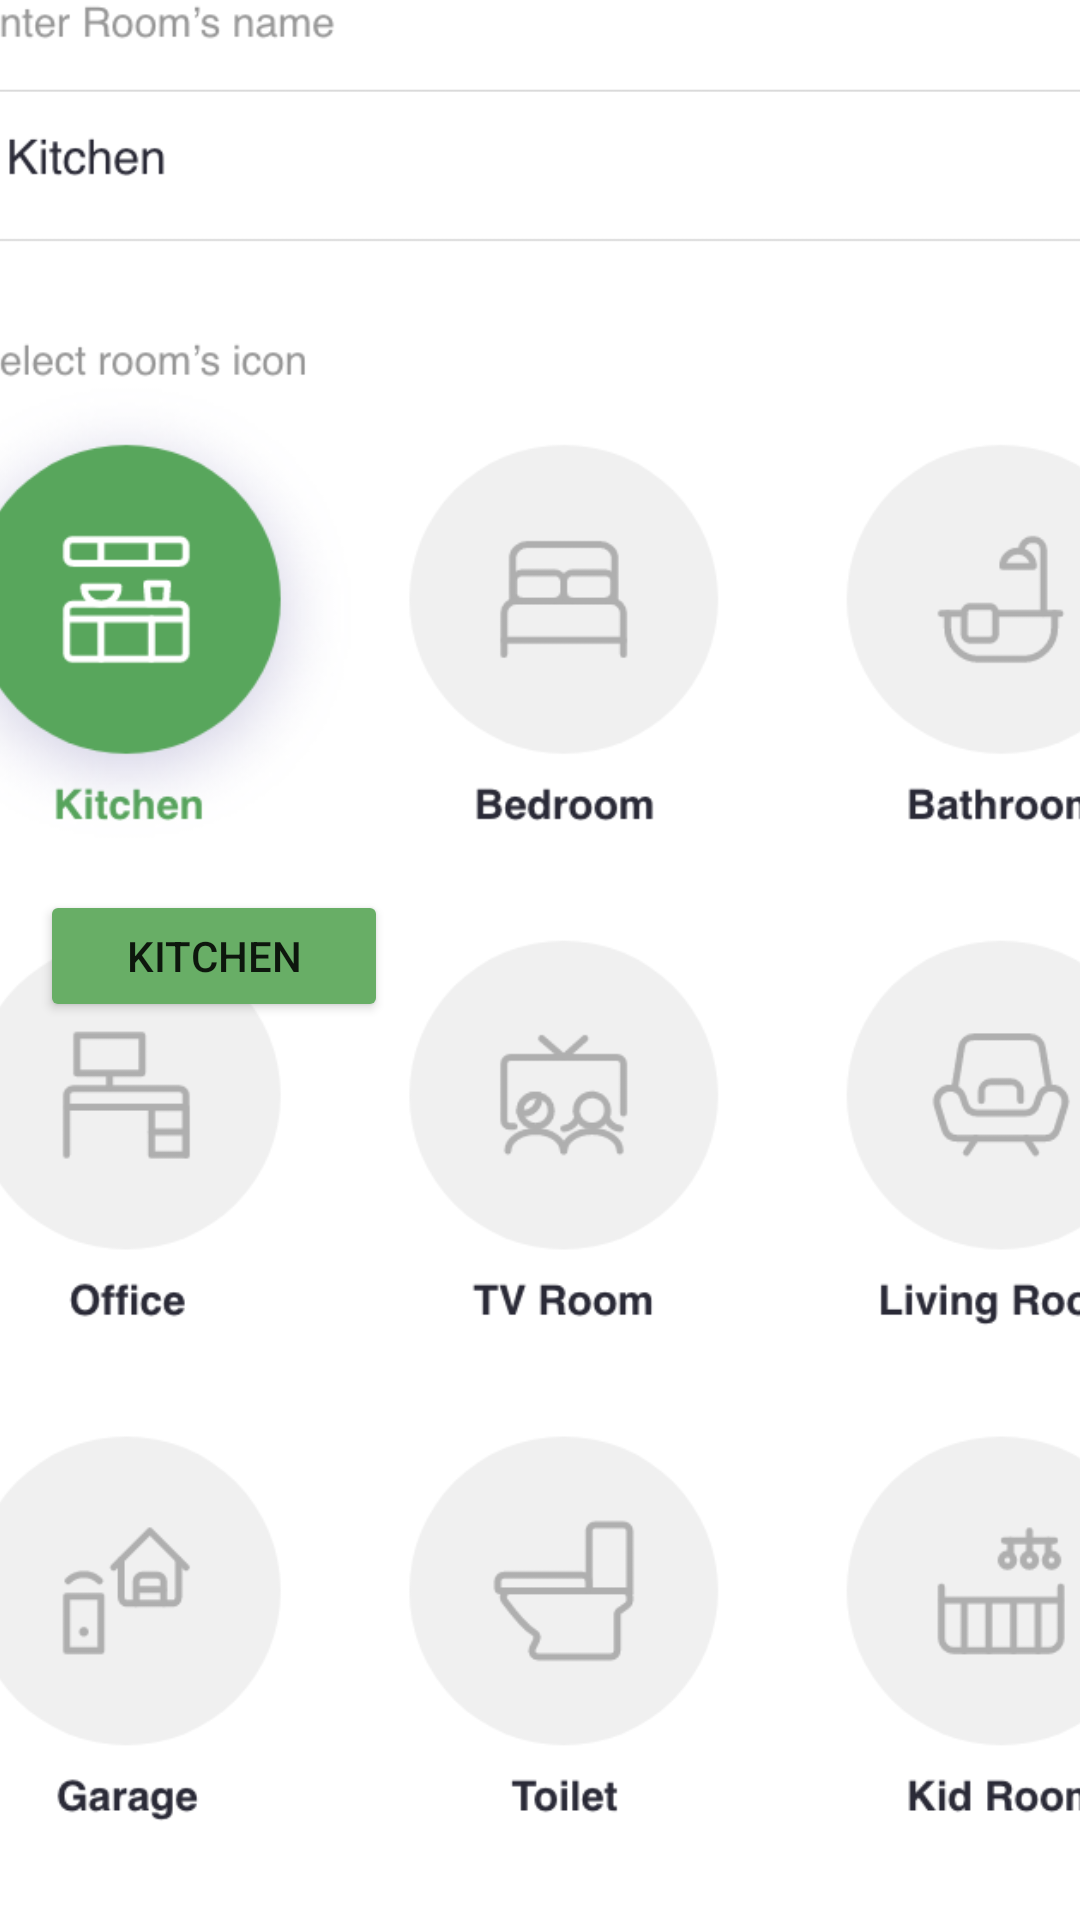

This screen was rendered from an Android layout file. Write that file and the resources it references.
<!-- AndroidManifest.xml: application theme Theme.Session1zubanov -->
<!-- res/layout/activity_addroom.xml -->
<?xml version="1.0" encoding="utf-8"?>
<androidx.constraintlayout.widget.ConstraintLayout xmlns:android="http://schemas.android.com/apk/res/android"
    xmlns:app="http://schemas.android.com/apk/res-auto"
    xmlns:tools="http://schemas.android.com/tools"
    android:layout_width="match_parent"
    android:layout_height="match_parent"
    tools:context=".addroom">

    <ImageView
        android:id="@+id/imageView20"
        android:layout_width="446dp"
        android:layout_height="765dp"
        app:layout_constraintBottom_toBottomOf="parent"
        app:layout_constraintEnd_toEndOf="parent"
        app:layout_constraintHorizontal_bias="0.514"
        app:layout_constraintStart_toStartOf="parent"
        app:layout_constraintTop_toTopOf="parent"
        app:layout_constraintVertical_bias="1.0"
        app:srcCompat="@drawable/group" />

    <Button
        android:id="@+id/kitchen1"
        android:layout_width="116dp"
        android:layout_height="44dp"
        android:backgroundTint="#68AE66"
        android:onClick="kitchengo1"
        android:text="kitchen"
        android:textColorHighlight="#FFFFFF"
        android:visibility="visible"
        app:iconTint="#613333"
        app:layout_constraintBottom_toBottomOf="@+id/imageView20"
        app:layout_constraintEnd_toEndOf="parent"
        app:layout_constraintHorizontal_bias="0.054"
        app:layout_constraintStart_toStartOf="parent"
        app:layout_constraintTop_toTopOf="parent"
        app:layout_constraintVertical_bias="0.498" />
</androidx.constraintlayout.widget.ConstraintLayout>
<!-- resources referenced by this layout -->
<resources>
  <!-- drawable group: png bitmap (drawable-v24, 121835 bytes) -->
  <style name="Theme.Session1zubanov" parent="Theme.MaterialComponents.DayNight.DarkActionBar">
          
          <item name="colorPrimary">@color/purple_500</item>
          <item name="colorPrimaryVariant">@color/purple_700</item>
          <item name="colorOnPrimary">@color/white</item>
          
          <item name="colorSecondary">@color/teal_200</item>
          <item name="colorSecondaryVariant">@color/teal_700</item>
          <item name="colorOnSecondary">@color/black</item>
          
          <item name="android:statusBarColor" tools:targetApi="l">?attr/colorPrimaryVariant</item>
          
      </style>
  <!-- not gathered from this repository: default colours our renderer supplied (Android Studio template values) -->
  <color name="purple_500">#FF6200EE</color>
  <color name="purple_700">#FF3700B3</color>
  <color name="teal_200">#FF03DAC5</color>
  <color name="teal_700">#FF018786</color>
  <color name="black">#FF000000</color>
  <color name="white">#FFFFFFFF</color>
</resources>
